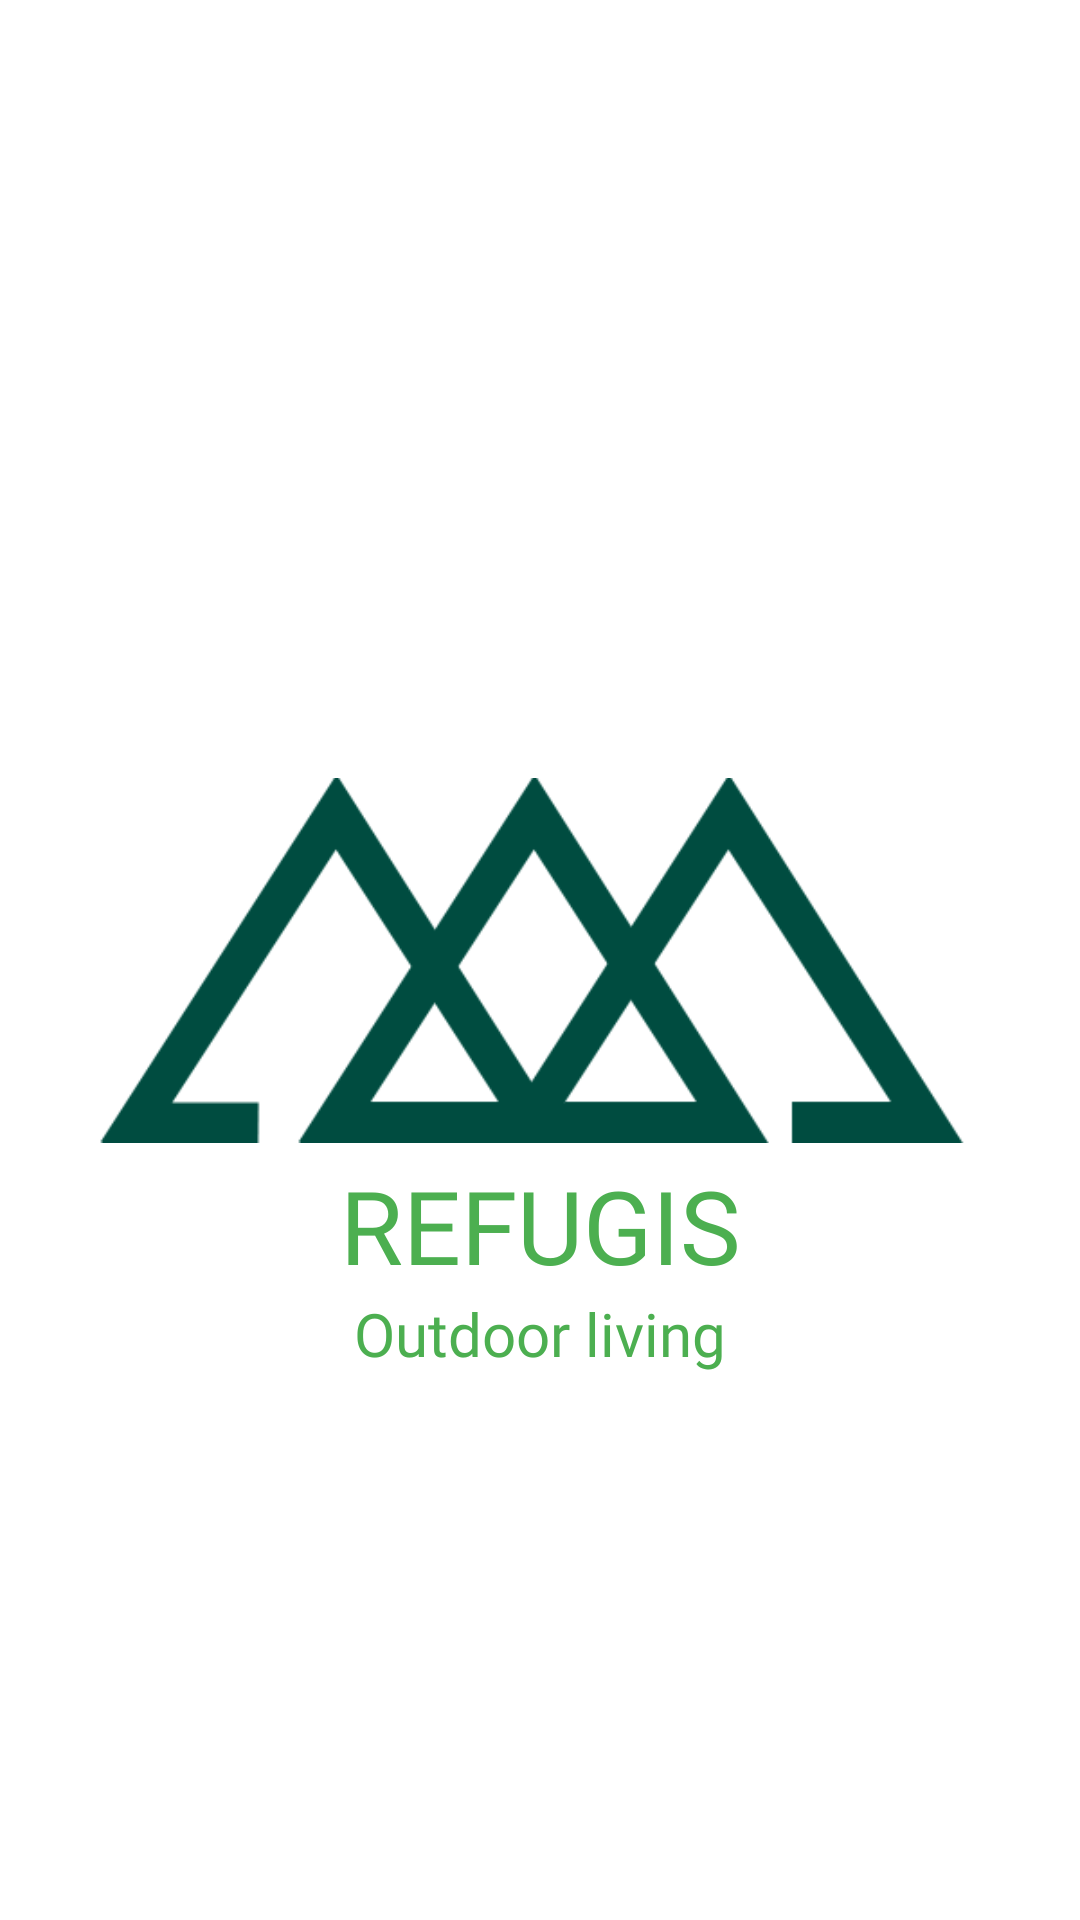

Produce the Android XML layout that renders to this screen, including the resource entries it uses.
<!-- AndroidManifest.xml: application theme Theme.Edt34 -->
<!-- res/layout/activity_main.xml -->
<?xml version="1.0" encoding="utf-8"?>
<androidx.constraintlayout.widget.ConstraintLayout xmlns:android="http://schemas.android.com/apk/res/android"
    xmlns:app="http://schemas.android.com/apk/res-auto"
    xmlns:tools="http://schemas.android.com/tools"
    android:layout_width="match_parent"
    android:layout_height="match_parent"
    tools:context=".MainActivity">

    <ImageView
        android:id="@+id/imageS1"
        android:layout_width="wrap_content"
        android:layout_height="wrap_content"
        app:layout_constraintBottom_toBottomOf="parent"
        app:layout_constraintStart_toStartOf="parent"
        app:layout_constraintTop_toTopOf="parent"
        app:srcCompat="@drawable/logo1"
        android:transitionName="imageapp"/>

    <ImageView
        android:id="@+id/imageS2"
        android:layout_width="wrap_content"
        android:layout_height="wrap_content"
        android:alpha="0"
        app:layout_constraintBottom_toBottomOf="parent"
        app:layout_constraintEnd_toEndOf="parent"
        app:layout_constraintStart_toStartOf="parent"
        app:layout_constraintTop_toTopOf="parent"
        app:srcCompat="@drawable/logo2" />

    <LinearLayout
        android:layout_width="match_parent"
        android:layout_height="wrap_content"
        android:orientation="vertical"
        app:layout_constraintBottom_toBottomOf="@id/imageS1"
        app:layout_constraintStart_toStartOf="parent"
        app:layout_constraintTop_toBottomOf="@+id/imageS1">

        <TextView
            android:id="@+id/textTitle"
            android:layout_width="match_parent"
            android:layout_height="wrap_content"
            android:fontFamily="@font/anton"
            android:text="@string/refugis"
            android:textAlignment="center"
            android:textColor="#4CAF50"
            android:textSize="34sp"
            android:transitionName="textapp"/>

        <TextView
            android:id="@+id/textSub"
            android:layout_width="match_parent"
            android:layout_height="wrap_content"
            android:fontFamily="@font/belleza"
            android:text="Outdoor living"
            android:textAlignment="center"
            android:textColor="#4CAF50"
            android:textSize="20sp" />
    </LinearLayout>
</androidx.constraintlayout.widget.ConstraintLayout>
<!-- resources referenced by this layout -->
<resources>
  <!-- drawable logo1: png bitmap (drawable, 12396 bytes) -->
  <!-- drawable logo2: png bitmap (drawable, 45907 bytes) -->
  <string name="refugis">REFUGIS</string>
  <style name="Theme.Edt34" parent="Theme.MaterialComponents.Light.NoActionBar">
          
          <item name="colorPrimary">@color/purple_500</item>
          <item name="colorPrimaryVariant">@color/purple_700</item>
          <item name="colorOnPrimary">@color/white</item>
          
          <item name="colorSecondary">@color/teal_200</item>
          <item name="colorSecondaryVariant">@color/teal_700</item>
          <item name="colorOnSecondary">@color/black</item>
          
          <item name="android:statusBarColor" tools:targetApi="l">?attr/colorPrimaryVariant</item>
          
      </style>
  <!-- not gathered from this repository: default colours our renderer supplied (Android Studio template values) -->
  <color name="purple_500">#FF6200EE</color>
  <color name="purple_700">#FF3700B3</color>
  <color name="teal_200">#FF03DAC5</color>
  <color name="teal_700">#FF018786</color>
  <color name="black">#FF000000</color>
  <color name="white">#FFFFFFFF</color>
</resources>
